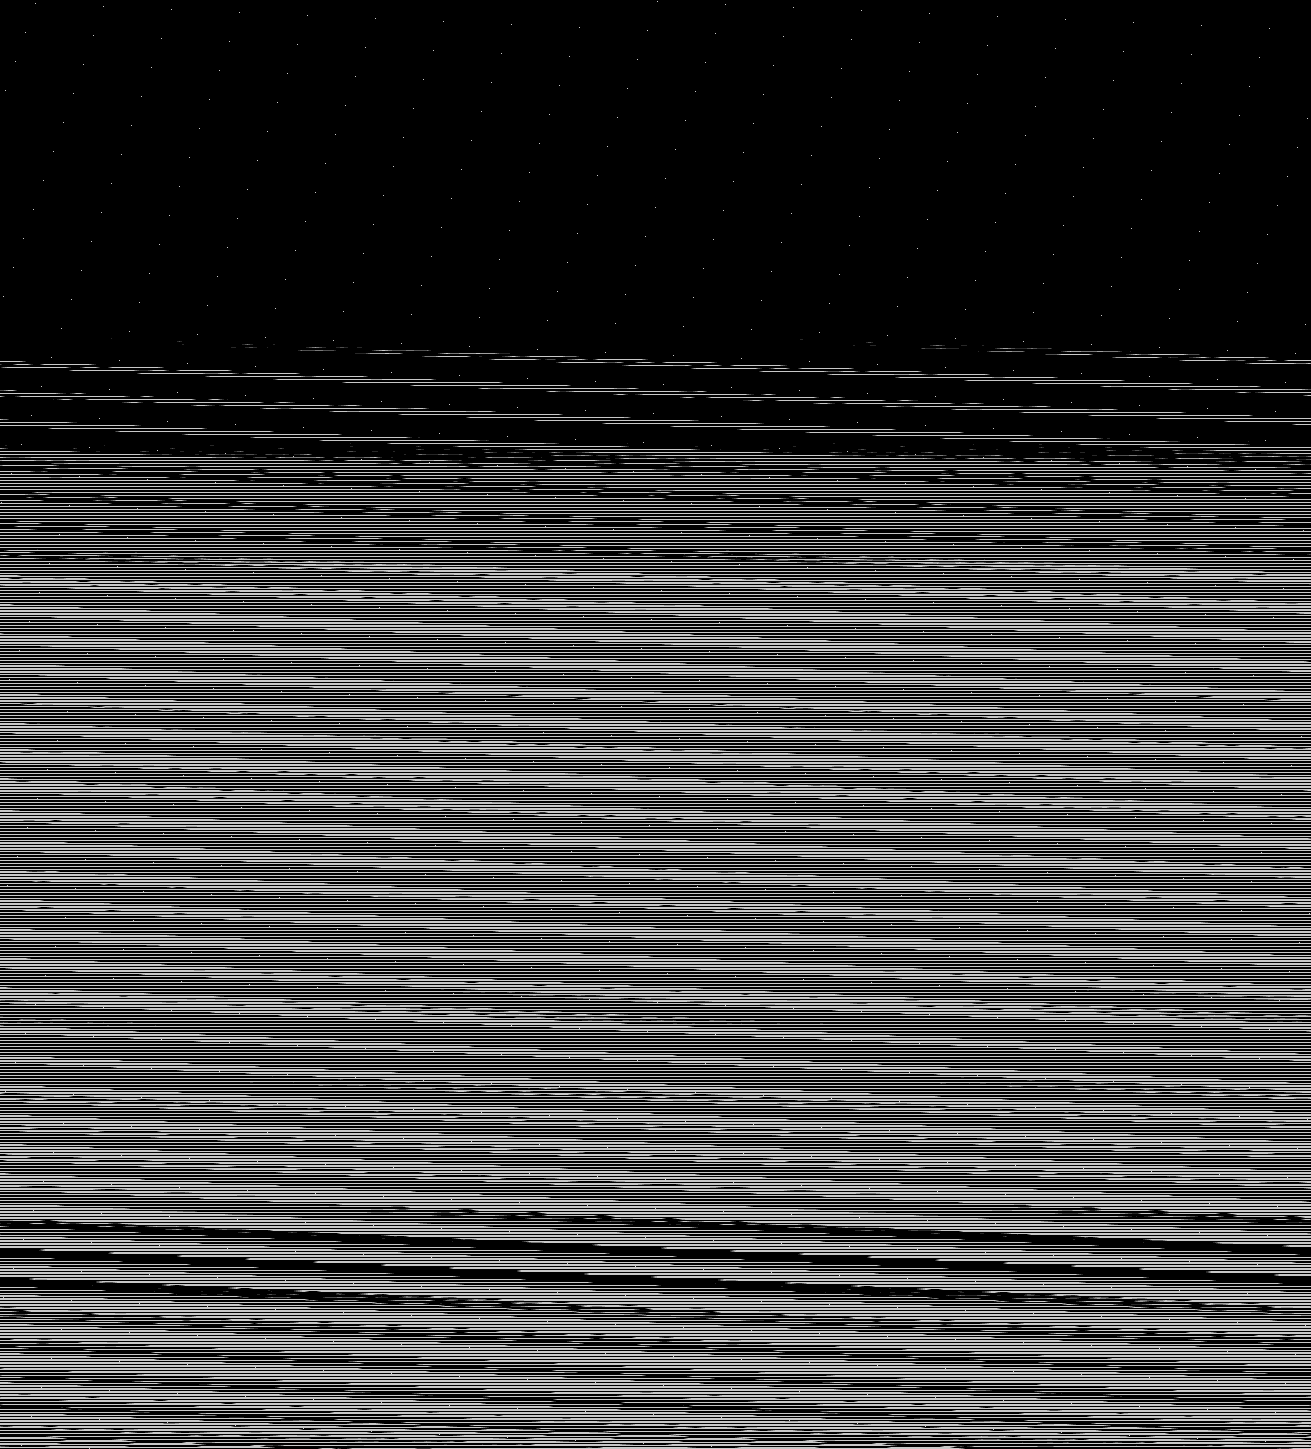

The table this chart was drawn from, first rows:
base	0x53382c30000
origin	0xa80020
stride	656
width	1311
height	1449
nibble	0	1299555
nibble	1	7478
nibble	2	7468
nibble	3	7409
nibble	4	7428
nibble	5	570301
